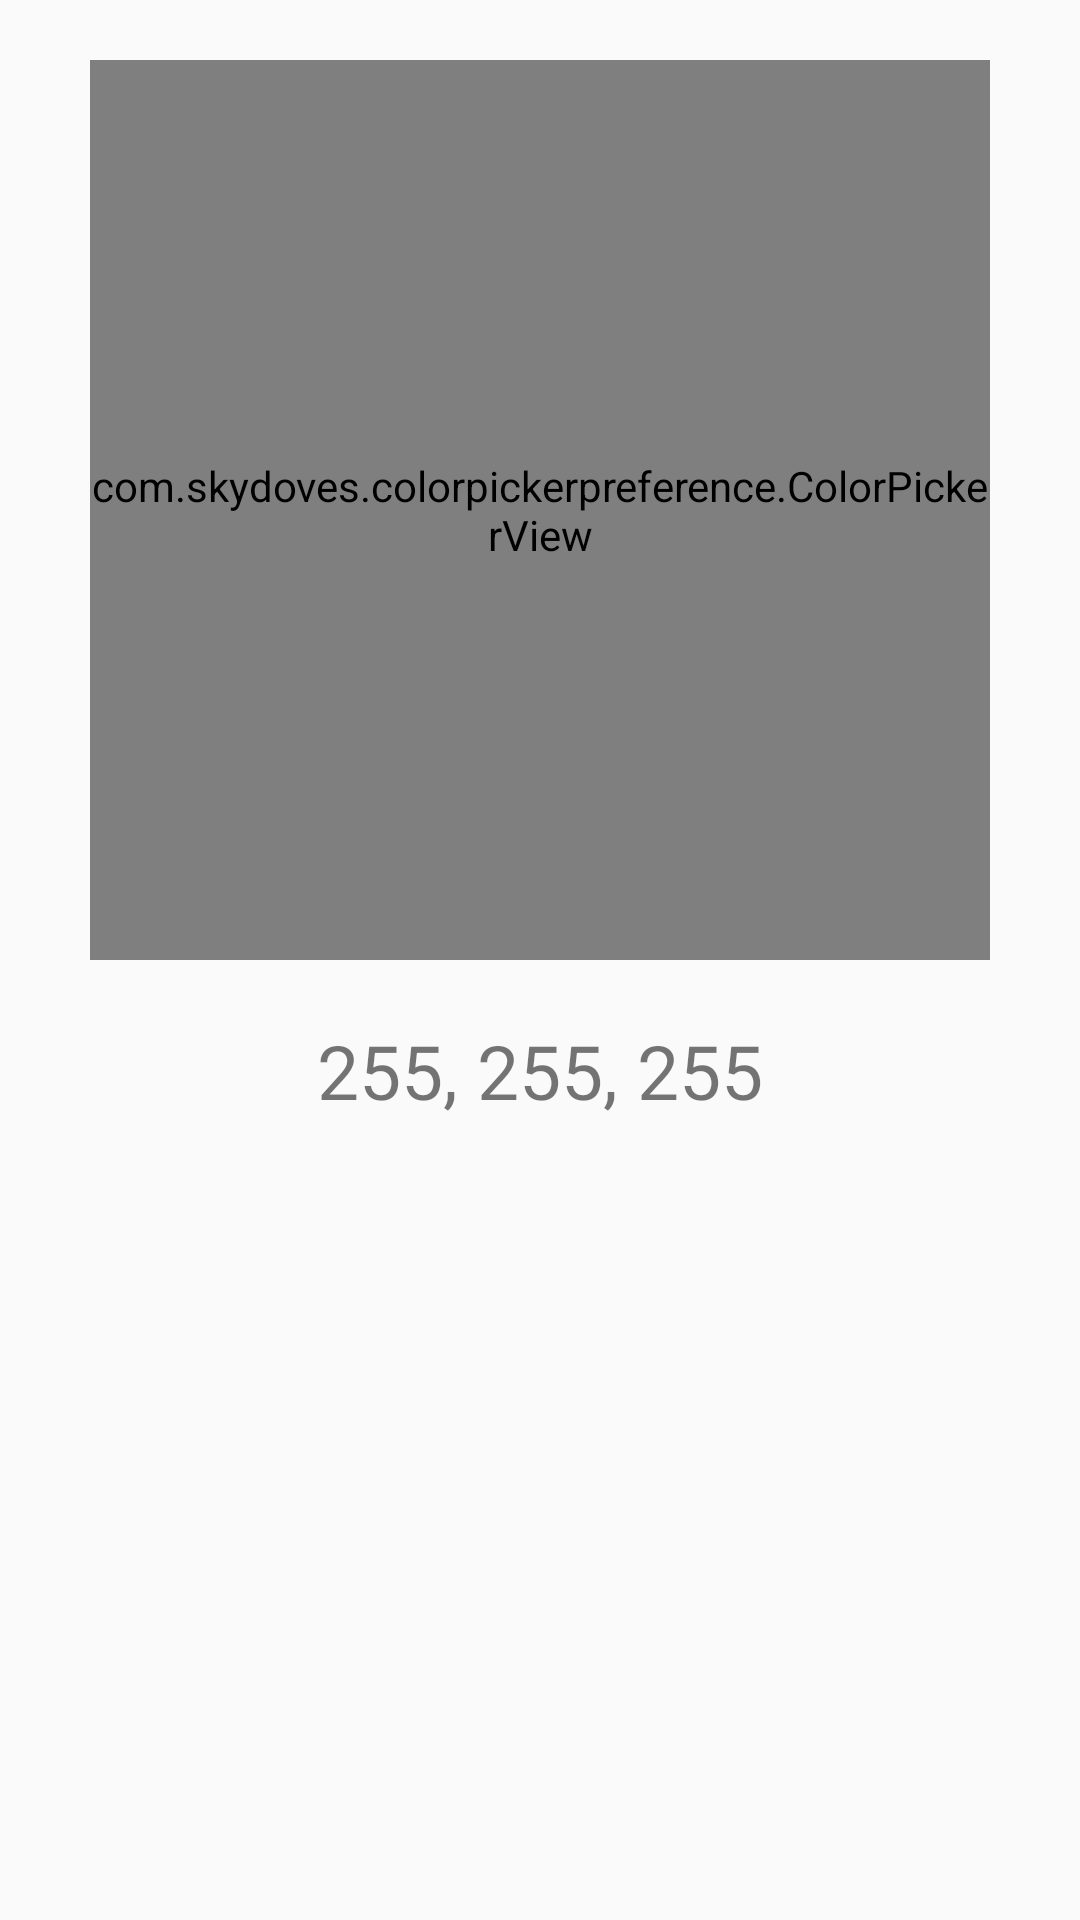

Reconstruct the res/layout file that produces this screen, plus the resources it refers to.
<!-- AndroidManifest.xml: application theme AppTheme -->
<!-- res/layout/fragment_rgb.xml -->
<?xml version="1.0" encoding="utf-8"?>
<LinearLayout xmlns:android="http://schemas.android.com/apk/res/android"
    xmlns:app="http://schemas.android.com/apk/res-auto"
    android:orientation="vertical"
    android:layout_width="match_parent"
    android:layout_height="match_parent">

    <com.skydoves.colorpickerpreference.ColorPickerView
        android:id="@+id/v_color_picker"
        android:layout_width="300dp"
        android:layout_height="300dp"
        app:palette="@drawable/palette"
        app:selector="@drawable/wheel"
        android:layout_gravity="center"
        android:layout_marginTop="20dp"/>

    <TextView
        android:id="@+id/tv_rgb_code"
        android:layout_width="wrap_content"
        android:layout_height="wrap_content"
        android:text="255, 255, 255"
        android:textSize="25sp"
        android:layout_gravity="center"
        android:layout_marginTop="20dp"/>

    <View
        android:id="@+id/v_color_rgb"
        android:layout_width="match_parent"
        android:layout_height="100dp"
        android:layout_marginStart="20dp"
        android:layout_marginEnd="20dp"/>

</LinearLayout>
<!-- resources referenced by this layout -->
<resources>
  <style name="AppTheme" parent="Theme.AppCompat.Light.DarkActionBar">
          <item name="colorPrimary">@color/colorHighLine</item>
          <item name="colorPrimaryDark">@color/colorNameLine</item>
          <item name="colorAccent">@color/colorAddResult</item>
      </style>
  <color name="colorHighLine">#517da2</color>
  <color name="colorNameLine">#426382</color>
  <color name="colorAddResult">#68aeea</color>
</resources>
